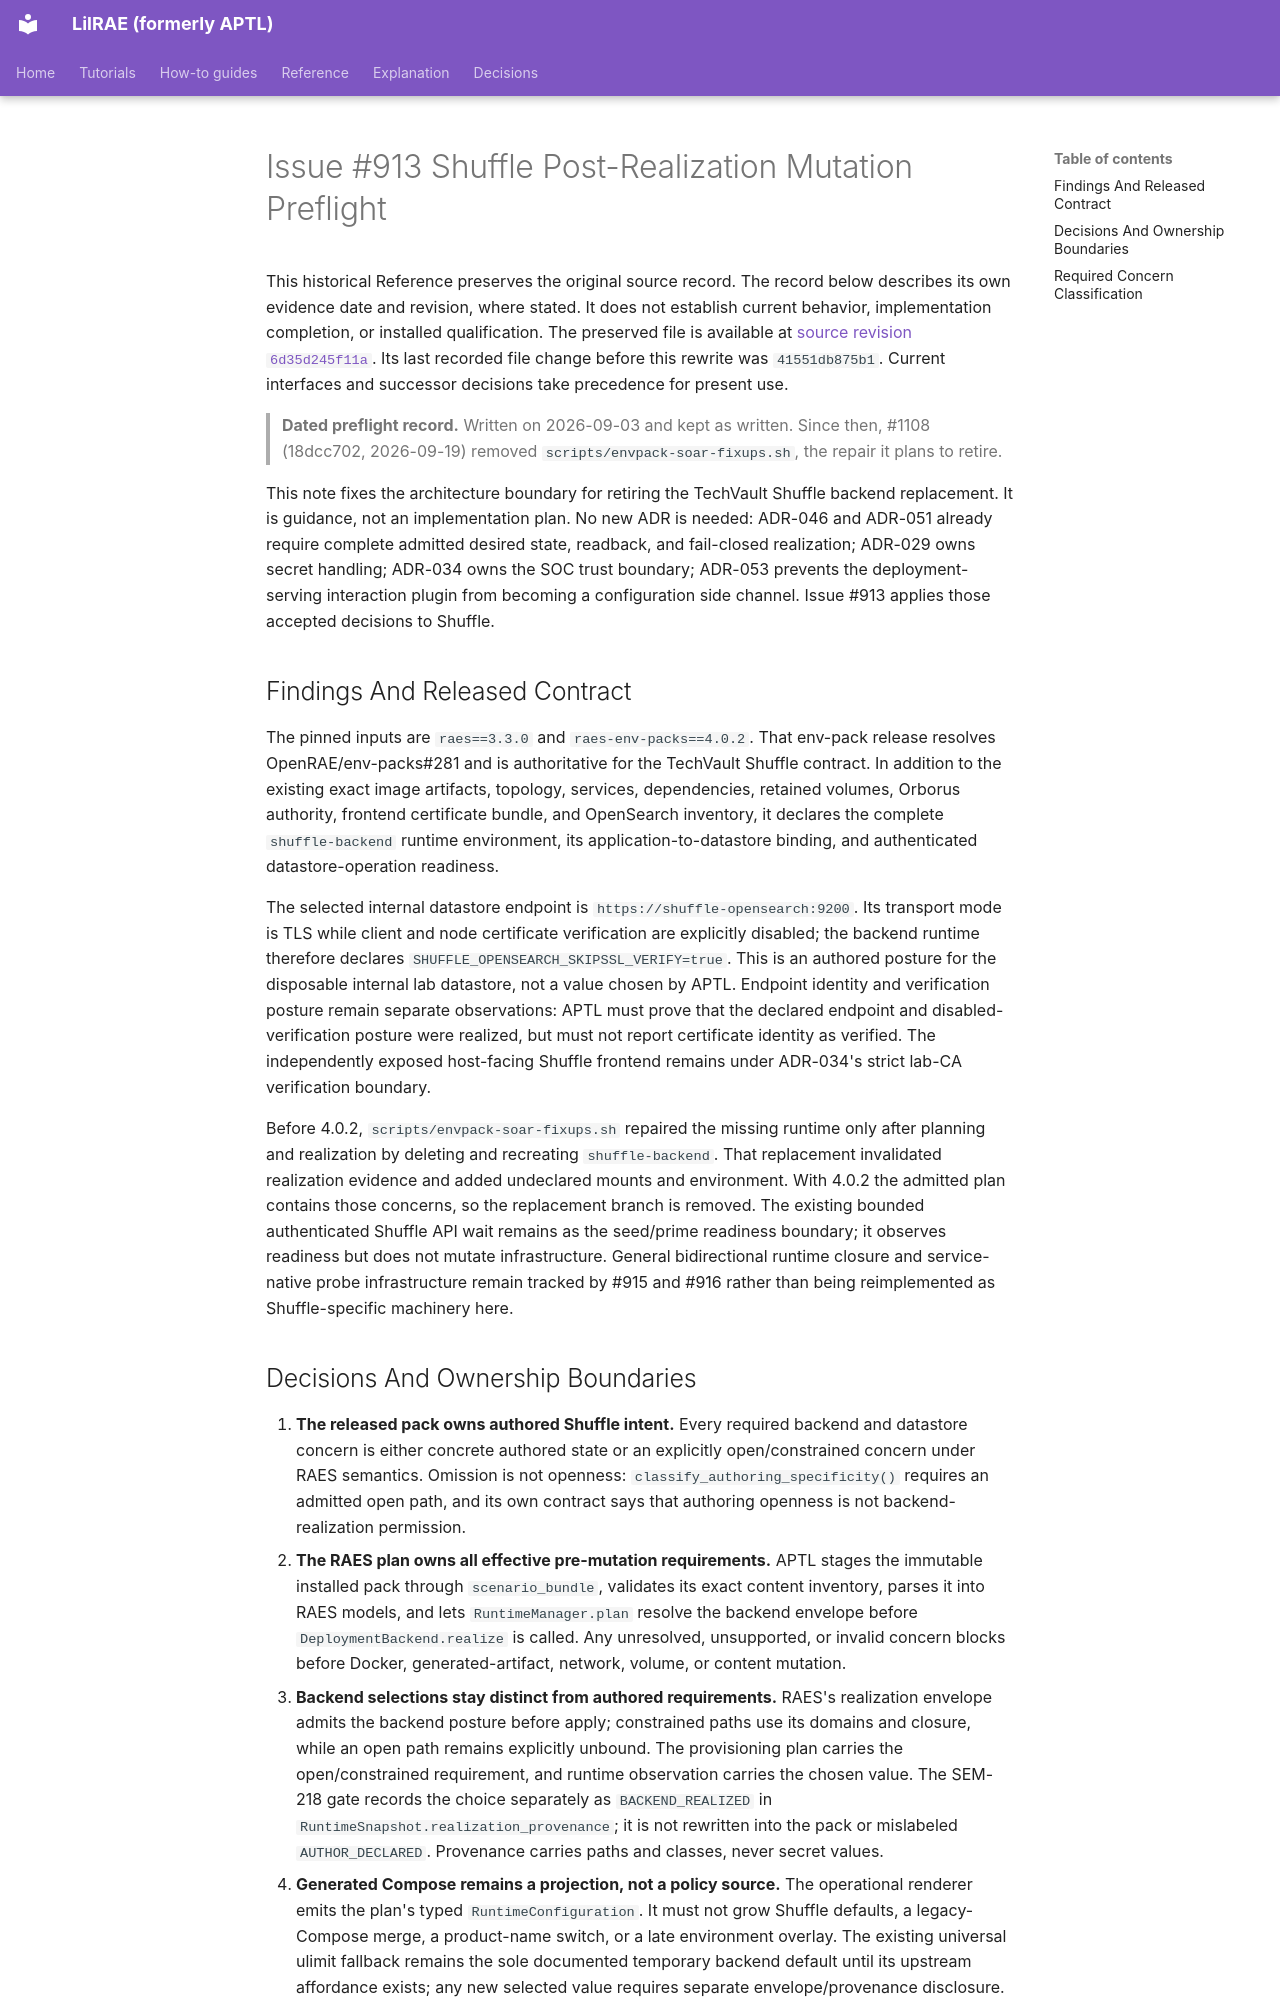

repository: OpenRAE/lilrae · page: architecture/issue-913-shuffle-post-realization-mutation-preflight/index.html · generator: mkdocs

# Issue #913 Shuffle Post-Realization Mutation Preflight

This historical Reference preserves the original source record.
The record below describes its own evidence date and revision, where stated.
It does not establish current behavior, implementation completion, or installed qualification.
The preserved file is available at [source revision `6d35d245f11a`](https://github.com/OpenRAE/lilrae/blob/6d35d245f11a7fffcaac1645cd25ccfafbad4599/docs/architecture/issue-913-shuffle-post-realization-mutation-preflight.md).
Its last recorded file change before this rewrite was `41551db875b1`.
Current interfaces and successor decisions take precedence for present use.


> **Dated preflight record.** Written on 2026-09-03 and kept as written. Since
> then, #1108 (18dcc702, 2026-09-19) removed `scripts/envpack-soar-fixups.sh`,
> the repair it plans to retire.

This note fixes the architecture boundary for retiring the TechVault Shuffle
backend replacement. It is guidance, not an implementation plan. No new ADR is
needed: ADR-046 and ADR-051 already require complete admitted desired state,
readback, and fail-closed realization; ADR-029 owns secret handling; ADR-034 owns
the SOC trust boundary; ADR-053 prevents the deployment-serving interaction
plugin from becoming a configuration side channel. Issue #913 applies those
accepted decisions to Shuffle.

## Findings And Released Contract

The pinned inputs are `raes==3.3.0` and `raes-env-packs==4.0.2`. That env-pack
release resolves OpenRAE/env-packs#281 and is authoritative for the TechVault
Shuffle contract. In addition to the existing exact image artifacts, topology,
services, dependencies, retained volumes, Orborus authority, frontend
certificate bundle, and OpenSearch inventory, it declares the complete
`shuffle-backend` runtime environment, its application-to-datastore binding,
and authenticated datastore-operation readiness.

The selected internal datastore endpoint is
`https://shuffle-opensearch:9200`. Its transport mode is TLS while client and
node certificate verification are explicitly disabled; the backend runtime
therefore declares `SHUFFLE_OPENSEARCH_SKIPSSL_VERIFY=true`. This is an authored
posture for the disposable internal lab datastore, not a value chosen by APTL.
Endpoint identity and verification posture remain separate observations: APTL
must prove that the declared endpoint and disabled-verification posture were
realized, but must not report certificate identity as verified. The independently
exposed host-facing Shuffle frontend remains under ADR-034's strict lab-CA
verification boundary.

Before 4.0.2, `scripts/envpack-soar-fixups.sh` repaired the missing runtime only
after planning and realization by deleting and recreating `shuffle-backend`.
That replacement invalidated realization evidence and added undeclared mounts
and environment. With 4.0.2 the admitted plan contains those concerns, so the
replacement branch is removed. The existing bounded authenticated Shuffle API
wait remains as the seed/prime readiness boundary; it observes readiness but
does not mutate infrastructure. General bidirectional runtime closure and
service-native probe infrastructure remain tracked by #915 and #916 rather than
being reimplemented as Shuffle-specific machinery here.
